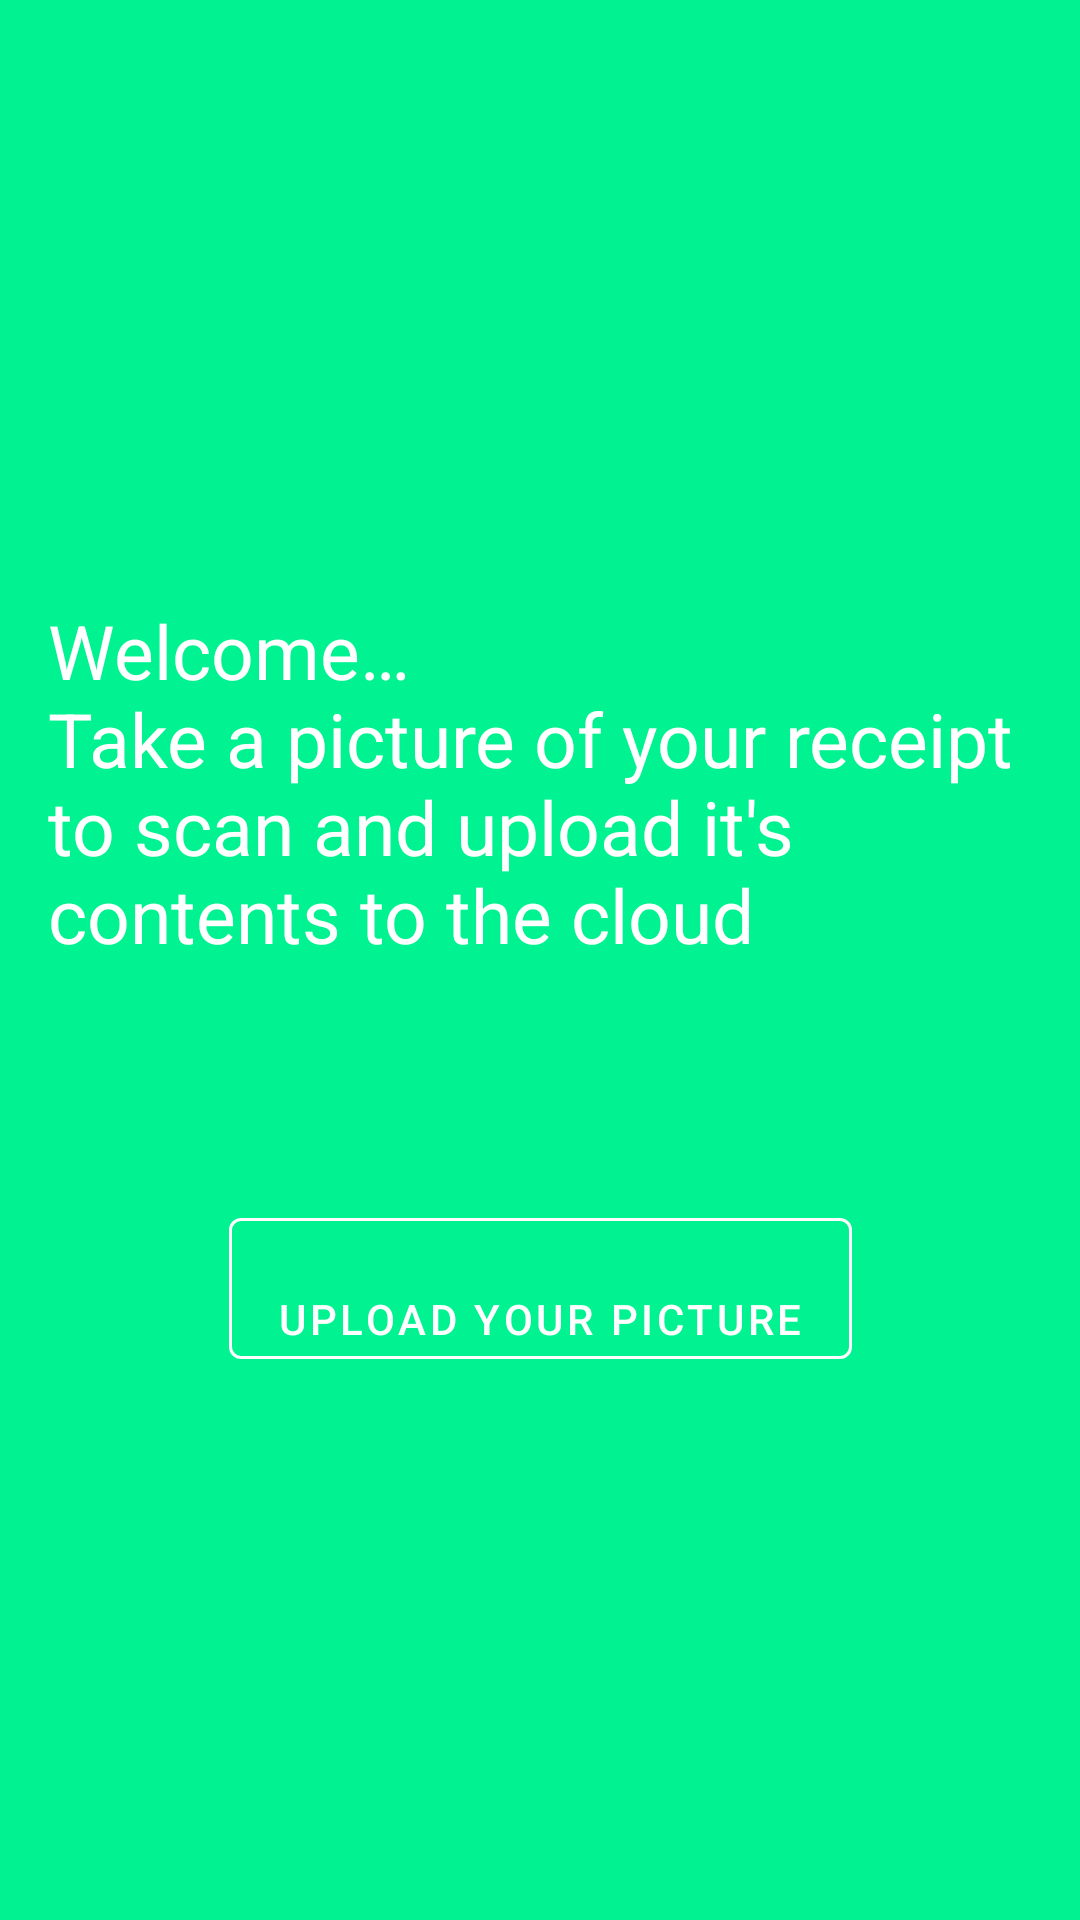

This screen was rendered from an Android layout file. Write that file and the resources it references.
<!-- AndroidManifest.xml: application theme AppTheme -->
<!-- res/layout/activity_main.xml -->
<?xml version="1.0" encoding="utf-8"?>
<android.support.constraint.ConstraintLayout
    xmlns:android="http://schemas.android.com/apk/res/android"
    xmlns:app="http://schemas.android.com/apk/res-auto"
    xmlns:tools="http://schemas.android.com/tools"
    android:layout_width="match_parent"
    android:layout_height="match_parent"
    android:background="#00f390"
    tools:context=".MainActivity"
    >
  
  
  
  
  
  
  
  
  
  


  <TextView
      android:id="@+id/welcome_tv"
      android:layout_width="match_parent"
      android:layout_height="200dp"
      android:text="@string/welcome_text"
      android:textSize="25sp"
      android:textColor="#fff"
      android:paddingStart="16dp"
      android:paddingEnd="16dp"
      android:textAlignment="textStart"
      app:layout_constraintStart_toStartOf="parent"
      app:layout_constraintEnd_toEndOf="parent"
      app:layout_constraintTop_toTopOf="parent"
      android:layout_marginTop="200dp"
      />

  
      
      
      
      
      

  <android.support.design.button.MaterialButton
      android:id="@+id/upload_btn"
      style="@style/BorderlessTheme"
      app:icon="@drawable/ic_camera"
      android:onClick="uploadButton"
      android:layout_width="wrap_content"
      android:layout_height="wrap_content"
      app:layout_constraintStart_toStartOf="parent"
      app:layout_constraintEnd_toEndOf="parent"
      android:text="@string/upload_btn"
      app:layout_constraintTop_toBottomOf="@id/welcome_tv"
      android:paddingTop="24dp"
      />


</android.support.constraint.ConstraintLayout>
<!-- resources referenced by this layout -->
<resources>
  <string name="upload_btn">Upload your picture</string>
  <string name="welcome_text">Welcome…\nTake a picture of your receipt to scan and upload it\'s contents to the
          cloud
      </string>
  <style name="BorderlessTheme" parent="Widget.MaterialComponents.Button.OutlinedButton">
          <item name="android:textColor">#ffffff</item>
          <item name="strokeColor">#ffffff</item>
          <item name="iconTint">#ffffff</item>
      </style>
  <style name="AppTheme" parent="Theme.MaterialComponents.Light.DarkActionBar">
          
          <item name="colorPrimary">@color/colorPrimary</item>
          <item name="colorPrimaryDark">@color/colorPrimaryDark</item>
          <item name="colorAccent">@color/colorAccent</item>
      </style>
  <!-- not gathered from this repository: default colours our renderer supplied (Android Studio template values) -->
  <color name="colorPrimary">#FF6200EE</color>
  <color name="colorPrimaryDark">#FF3700B3</color>
  <color name="colorAccent">#FF03DAC5</color>
</resources>
